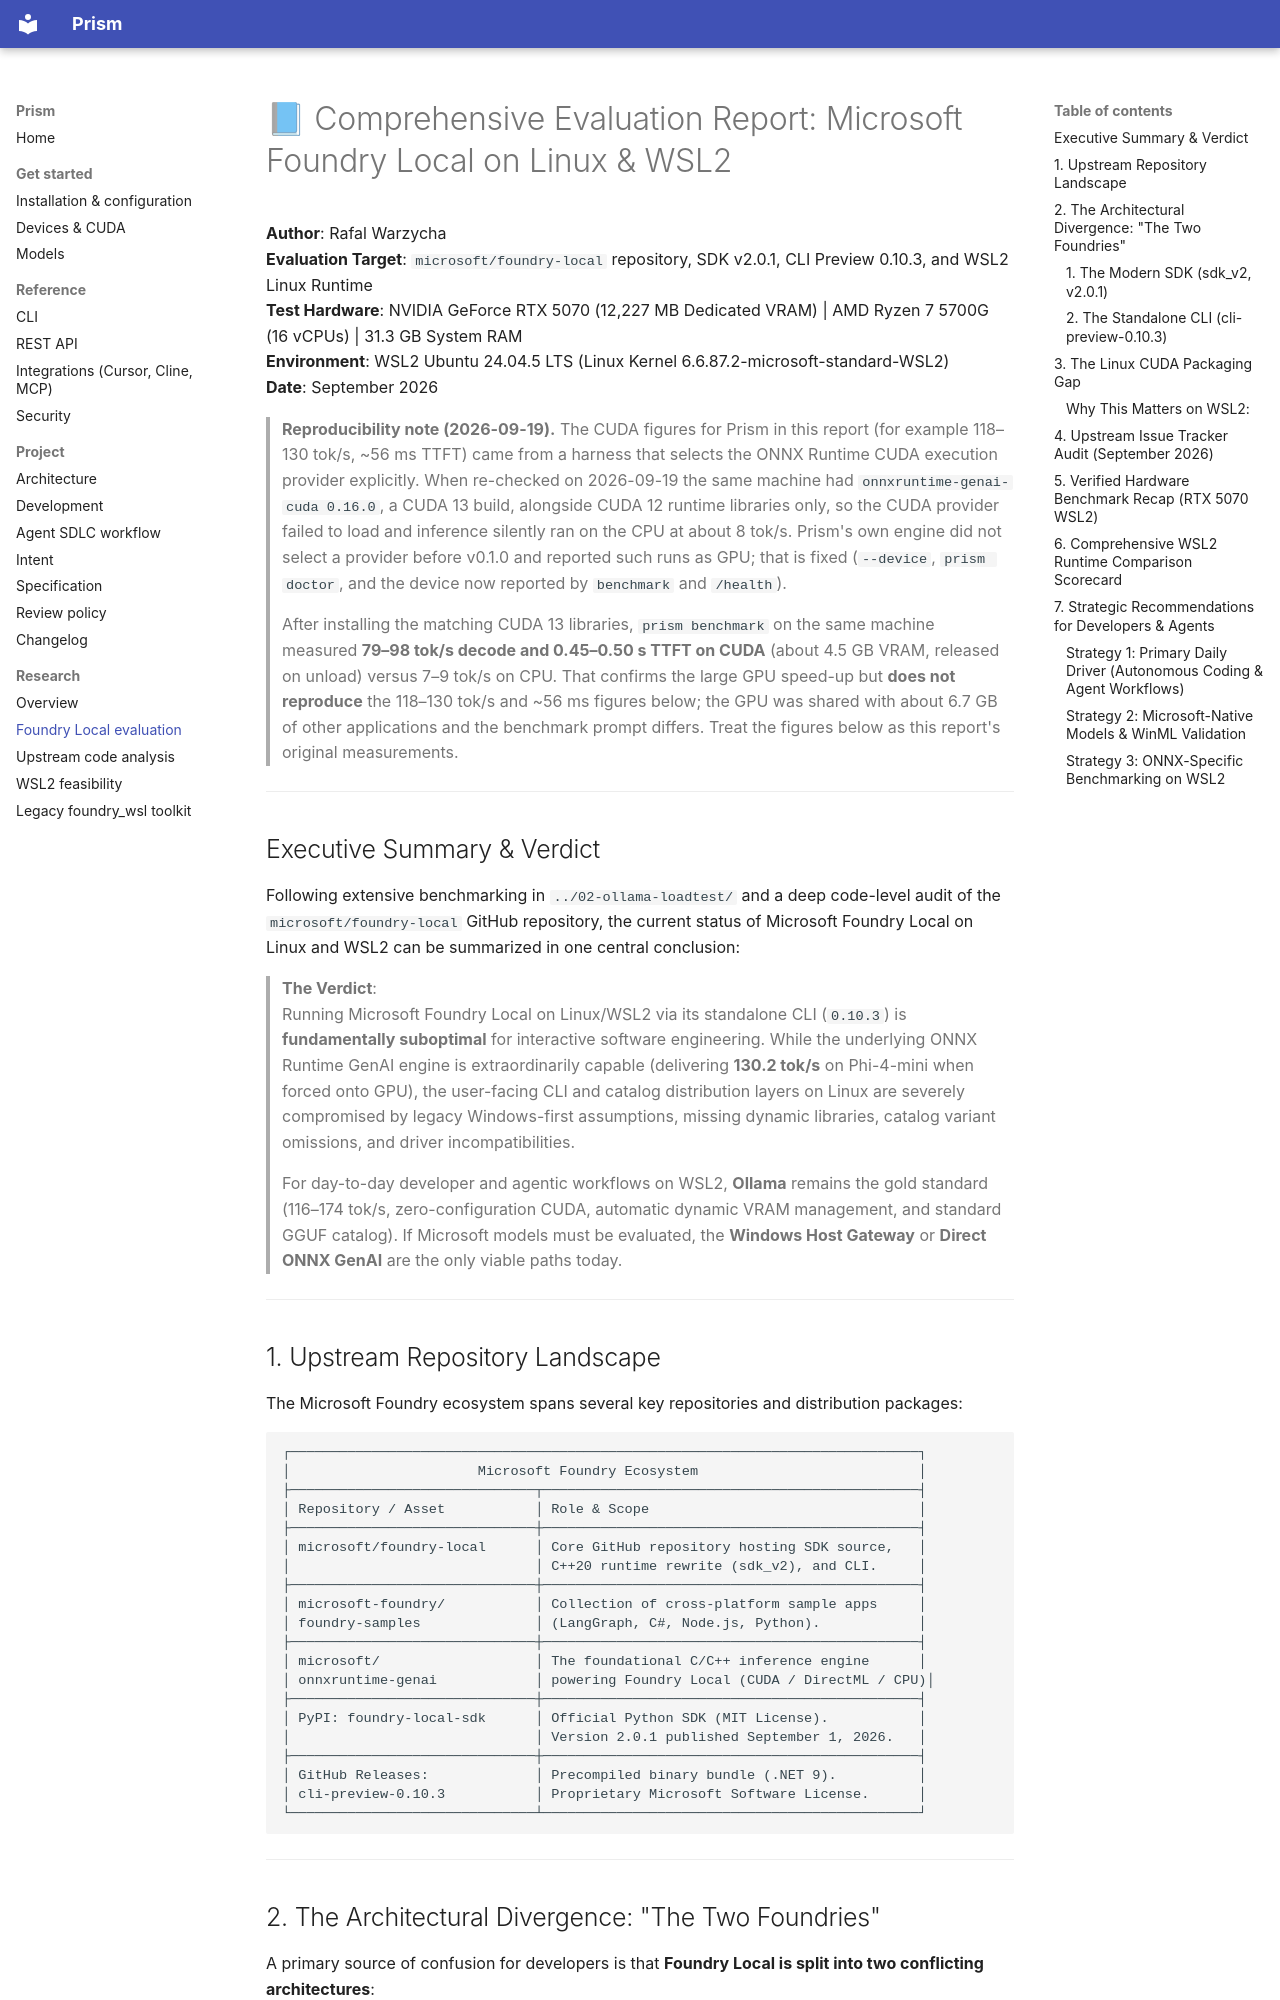

repository: senssei/prism-local · page: research/evaluation-report/index.html · generator: mkdocs

# 📘 Comprehensive Evaluation Report: Microsoft Foundry Local on Linux & WSL2

**Author**: Rafal Warzycha  
**Evaluation Target**: `microsoft/foundry-local` repository, SDK v2.0.1, CLI Preview 0.10.3, and WSL2 Linux Runtime  
**Test Hardware**: NVIDIA GeForce RTX 5070 (12,227 MB Dedicated VRAM) | AMD Ryzen 7 5700G (16 vCPUs) | 31.3 GB System RAM  
**Environment**: WSL2 Ubuntu 24.04.5 LTS (Linux Kernel 6.6.87.2-microsoft-standard-WSL2)  
**Date**: September 2026  

> **Reproducibility note (2026-09-19).** The CUDA figures for Prism in this report (for example 118–130 tok/s, ~56 ms TTFT)
> came from a harness that selects the ONNX Runtime CUDA execution provider explicitly. When re-checked on 2026-09-19 the same
> machine had `onnxruntime-genai-cuda 0.16.0`, a CUDA 13 build, alongside CUDA 12 runtime libraries only, so the CUDA provider
> failed to load and inference silently ran on the CPU at about 8 tok/s. Prism's own engine did not select a provider before
> v0.1.0 and reported such runs as GPU; that is fixed (`--device`, `prism doctor`, and the device now reported by `benchmark` and
> `/health`).
>
> After installing the matching CUDA 13 libraries, `prism benchmark` on the same machine measured **79–98 tok/s decode and
> 0.45–0.50 s TTFT on CUDA** (about 4.5 GB VRAM, released on unload) versus 7–9 tok/s on CPU. That confirms the large GPU
> speed-up but **does not reproduce** the 118–130 tok/s and ~56 ms figures below; the GPU was shared with about 6.7 GB of other
> applications and the benchmark prompt differs. Treat the figures below as this report's original measurements.

---

## Executive Summary & Verdict

Following extensive benchmarking in `../02-ollama-loadtest/` and a deep code-level audit of the `microsoft/foundry-local` GitHub repository, the current status of Microsoft Foundry Local on Linux and WSL2 can be summarized in one central conclusion:

> **The Verdict**:  
> Running Microsoft Foundry Local on Linux/WSL2 via its standalone CLI (`0.10.3`) is **fundamentally suboptimal** for interactive software engineering. While the underlying ONNX Runtime GenAI engine is extraordinarily capable (delivering **130.2 tok/s** on Phi-4-mini when forced onto GPU), the user-facing CLI and catalog distribution layers on Linux are severely compromised by legacy Windows-first assumptions, missing dynamic libraries, catalog variant omissions, and driver incompatibilities.
>
> For day-to-day developer and agentic workflows on WSL2, **Ollama** remains the gold standard (116–174 tok/s, zero-configuration CUDA, automatic dynamic VRAM management, and standard GGUF catalog). If Microsoft models must be evaluated, the **Windows Host Gateway** or **Direct ONNX GenAI** are the only viable paths today.

---
